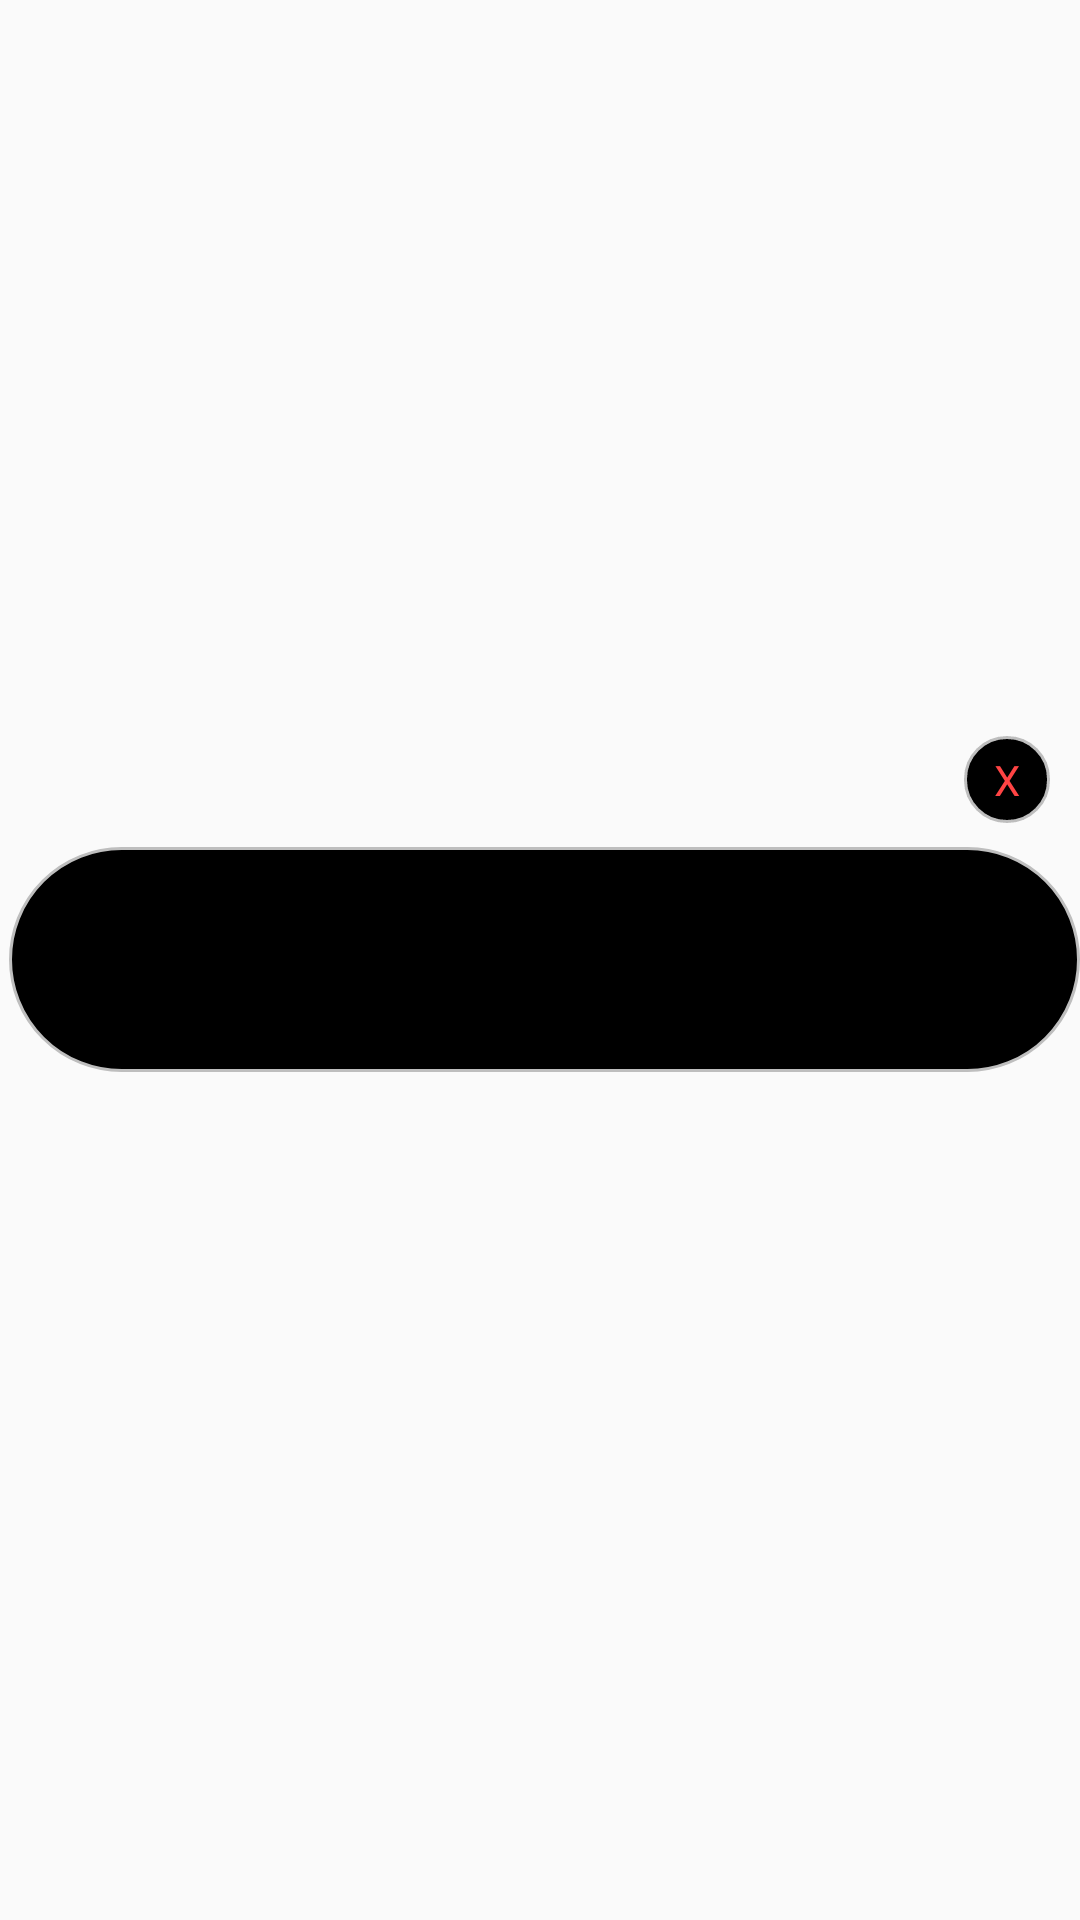

This screen was rendered from an Android layout file. Write that file and the resources it references.
<!-- AndroidManifest.xml: application theme AppTheme -->
<!-- res/layout/activity_fullscreen.xml -->
<?xml version="1.0" encoding="utf-8"?>
<FrameLayout xmlns:android="http://schemas.android.com/apk/res/android"
    xmlns:tools="http://schemas.android.com/tools"
    android:layout_width="match_parent"
    android:layout_height="match_parent"
    tools:context=".FullscreenActivity">

    <TextView
        android:id="@+id/fullscreen_content"
        android:layout_width="wrap_content"
        android:layout_height="wrap_content"
        android:keepScreenOn="true"
        android:text="X"
        android:textColor="@android:color/holo_red_light"
        android:layout_gravity="right|center_vertical"
        android:layout_marginBottom="60dp"
        android:layout_marginRight="10dp"
        android:background="@drawable/close_border"
        android:paddingRight="10dp"
        android:paddingLeft="10dp"
        android:paddingTop="5dp"
        android:paddingBottom="5dp"/>

    <androidx.viewpager.widget.ViewPager
        android:id="@+id/viewpager"
        android:layout_width="match_parent"
        android:layout_height="75dp"
        android:layout_gravity="center_vertical"
        android:background="@drawable/border_wrapper"
        android:layout_marginLeft="3dp"/>


</FrameLayout>
<!-- resources referenced by this layout -->
<resources>
  <!-- drawable border_wrapper (drawable) -->
  <?xml version="1.0" encoding="utf-8"?>
  <selector xmlns:android="http://schemas.android.com/apk/res/android">
      <item>
          <shape android:shape="rectangle">
              <stroke android:color="@android:color/secondary_text_dark" android:width="1dp" />
              <solid android:color="@color/black_overlay"/>
              <corners android:radius="50dp" />
          </shape>
      </item>
  </selector>
  <!-- drawable close_border (drawable) -->
  <?xml version="1.0" encoding="utf-8"?>
  <selector xmlns:android="http://schemas.android.com/apk/res/android">
      <item>
          <shape android:shape="rectangle">
              <stroke android:color="@android:color/secondary_text_dark" android:width="1dp" />
              <solid android:color="@android:color/black"/>
              <corners android:radius="50dp" />
          </shape>
      </item>
  </selector>
  <style name="AppTheme" parent="Theme.AppCompat.Light.NoActionBar">
          
          <item name="colorPrimary">@color/colorPrimary</item>
          <item name="colorPrimaryDark">@android:color/transparent</item>
          <item name="colorAccent">@color/colorAccent</item>
      </style>
  <color name="black_overlay">#000000</color>
  <color name="colorPrimary">#6200EE</color>
  <color name="colorAccent">#03DAC5</color>
</resources>
